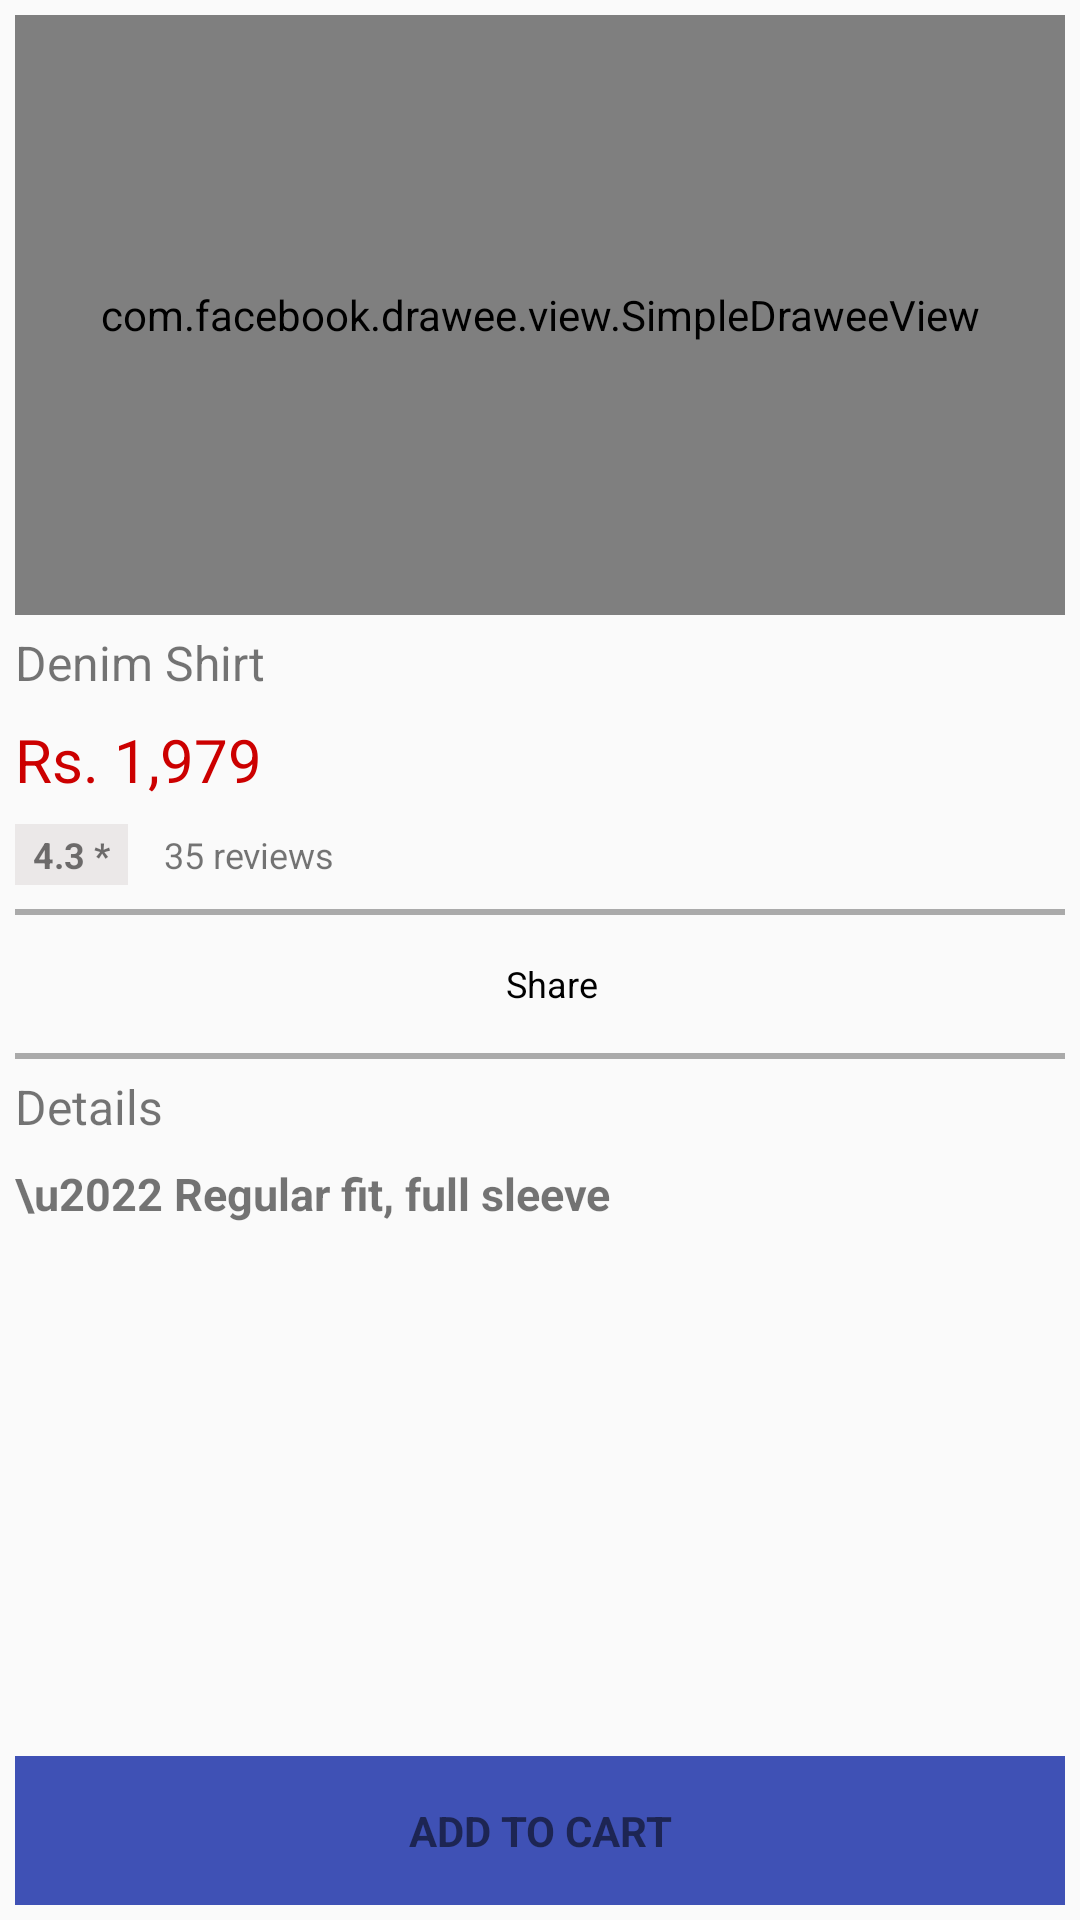

Layout XML and referenced resources for this Android screen:
<!-- AndroidManifest.xml: application theme AppTheme -->
<!-- res/layout/activity_single_shop.xml -->
<?xml version="1.0" encoding="utf-8"?>
<LinearLayout
    android:id="@+id/activity_item_details"
    xmlns:android="http://schemas.android.com/apk/res/android"
    xmlns:tools="http://schemas.android.com/tools"
    android:layout_width="match_parent"
    android:layout_height="match_parent"
    android:orientation="vertical"
    android:weightSum="10"
    android:padding="5dp"
    tools:context=".SingleShop">

    <ScrollView android:id="@+id/scrollbar"
        android:layout_width="match_parent"
        android:layout_height="0dp"
        android:layout_weight="9.5"
        android:scrollbars="none">

        <LinearLayout
            android:layout_width="match_parent"
            android:layout_height="wrap_content"
            android:orientation="vertical">
            <com.facebook.drawee.view.SimpleDraweeView
                xmlns:fresco="http://schemas.android.com/apk/res-auto"
                android:id="@+id/post_image"
                android:layout_width="match_parent"
                android:layout_height="200.0dp" />


            <LinearLayout
                android:layout_width="match_parent"
                android:layout_height="wrap_content"
                android:layout_marginTop="5dp"
                android:orientation="vertical">
                <TextView android:layout_width="wrap_content"
                    android:id="@+id/post_title"
                    android:layout_height="wrap_content"
                    android:text="Denim Shirt"
                    android:textSize="16dp" />

                <TextView
                    android:id="@+id/post_price"
                    android:layout_width="wrap_content"
                    android:layout_height="wrap_content"
                    android:layout_marginTop="8dp"
                    android:text="Rs. 1,979"
                    android:textColor="@android:color/holo_red_dark"
                    android:textSize="20dp" />

            </LinearLayout>


            <LinearLayout
                android:layout_width="match_parent"
                android:layout_height="wrap_content"
                android:orientation="horizontal"
                android:layout_marginTop="8dp">

                <TextView
                    android:id="@+id/text_ratings"
                    android:layout_width="wrap_content"
                    android:layout_height="wrap_content"
                    android:background="#ebe8e8"
                    android:paddingBottom="2dp"
                    android:paddingLeft="6dp"
                    android:paddingRight="6dp"
                    android:paddingTop="2dp"
                    android:text="4.3 *"
                     android:textSize="12dp"
                    android:textStyle="bold" />

                <TextView android:id="@+id/text_ratings_reviews"
                    android:layout_width="wrap_content"
                    android:layout_height="wrap_content"
                    android:layout_marginLeft="12dp"
                    android:text="35 reviews"
                    android:textSize="12dp"/>

            </LinearLayout>/

            <View
                android:layout_width="match_parent"
                android:layout_height="2dp"
                android:layout_marginTop="8dp"
                android:background="@android:color/darker_gray" />

            <LinearLayout
                android:layout_width="match_parent"
                android:layout_height="30dp"
                android:orientation="horizontal"
                android:layout_marginTop="8dp"
                android:gravity="center"
                android:weightSum="3">


                    <ImageView android:layout_width="wrap_content"
                        android:layout_height="wrap_content"
                        android:layout_gravity="center"
                        android:src="@drawable/baseline_share_black_18dp"/>

                <TextView
                    android:id="@+id/text_action3"
                    android:layout_width="wrap_content"
                    android:layout_height="wrap_content"
                    android:layout_marginLeft="8dp"
                    android:layout_weight="1"
                    android:gravity="center"
                    android:text="Share"
                    android:textColor="@android:color/background_dark"
                    android:textSize="12dp" />

             </LinearLayout>

            <View android:layout_width="match_parent"
                android:layout_height="2dp"
                android:background="@android:color/darker_gray"
                android:layout_marginTop="8dp"/>

            <LinearLayout
                android:layout_width="match_parent"
                android:layout_height="wrap_content"
                android:layout_marginTop="5dp"
                android:paddingBottom="5dp"
                android:orientation="vertical">

                <TextView
                    android:layout_width="wrap_content"
                    android:layout_height="wrap_content"
                    android:text="Details"
                    android:textSize="16dp" />

                <TextView
                    android:id="@+id/post_desc"
                    android:layout_width="wrap_content"
                    android:layout_height="wrap_content"
                    android:layout_marginTop="8dp"
                    android:text="\u2022 Regular fit, full sleeve"
                    android:textSize="15dp"
                     android:textStyle="bold"
                    android:maxLines="5"
                    android:scrollHorizontally="false"/>


            </LinearLayout>
        </LinearLayout>
    </ScrollView>

    <LinearLayout
        android:layout_width="match_parent"
        android:layout_height="wrap_content"
        android:layout_weight="0.5"
        android:orientation="horizontal"
        android:weightSum="2"
        android:elevation="30dp">

        <TextView
            android:id="@+id/text_action_add2cat"
            android:layout_width="wrap_content"
            android:layout_height="match_parent"
            android:layout_weight="2"
            android:background="@color/colorPrimary"
             android:gravity="center"
            android:text="ADD TO CART"
             android:textSize="14dp"
            android:textStyle="bold" />

    </LinearLayout>
</LinearLayout>
<!-- resources referenced by this layout -->
<resources>
  <color name="colorPrimary">#3F51B5</color>
  <style name="AppTheme" parent="Base.Theme.AppCompat.Light.DarkActionBar">
          
          <item name="colorPrimary">@color/colorPrimary</item>
          <item name="colorPrimaryDark">@color/colorPrimaryDark</item>
          <item name="colorAccent">@color/colorAccent</item>
      </style>
  <color name="colorPrimaryDark">#6477ee</color>
  <color name="colorAccent">#FF4081</color>
</resources>
